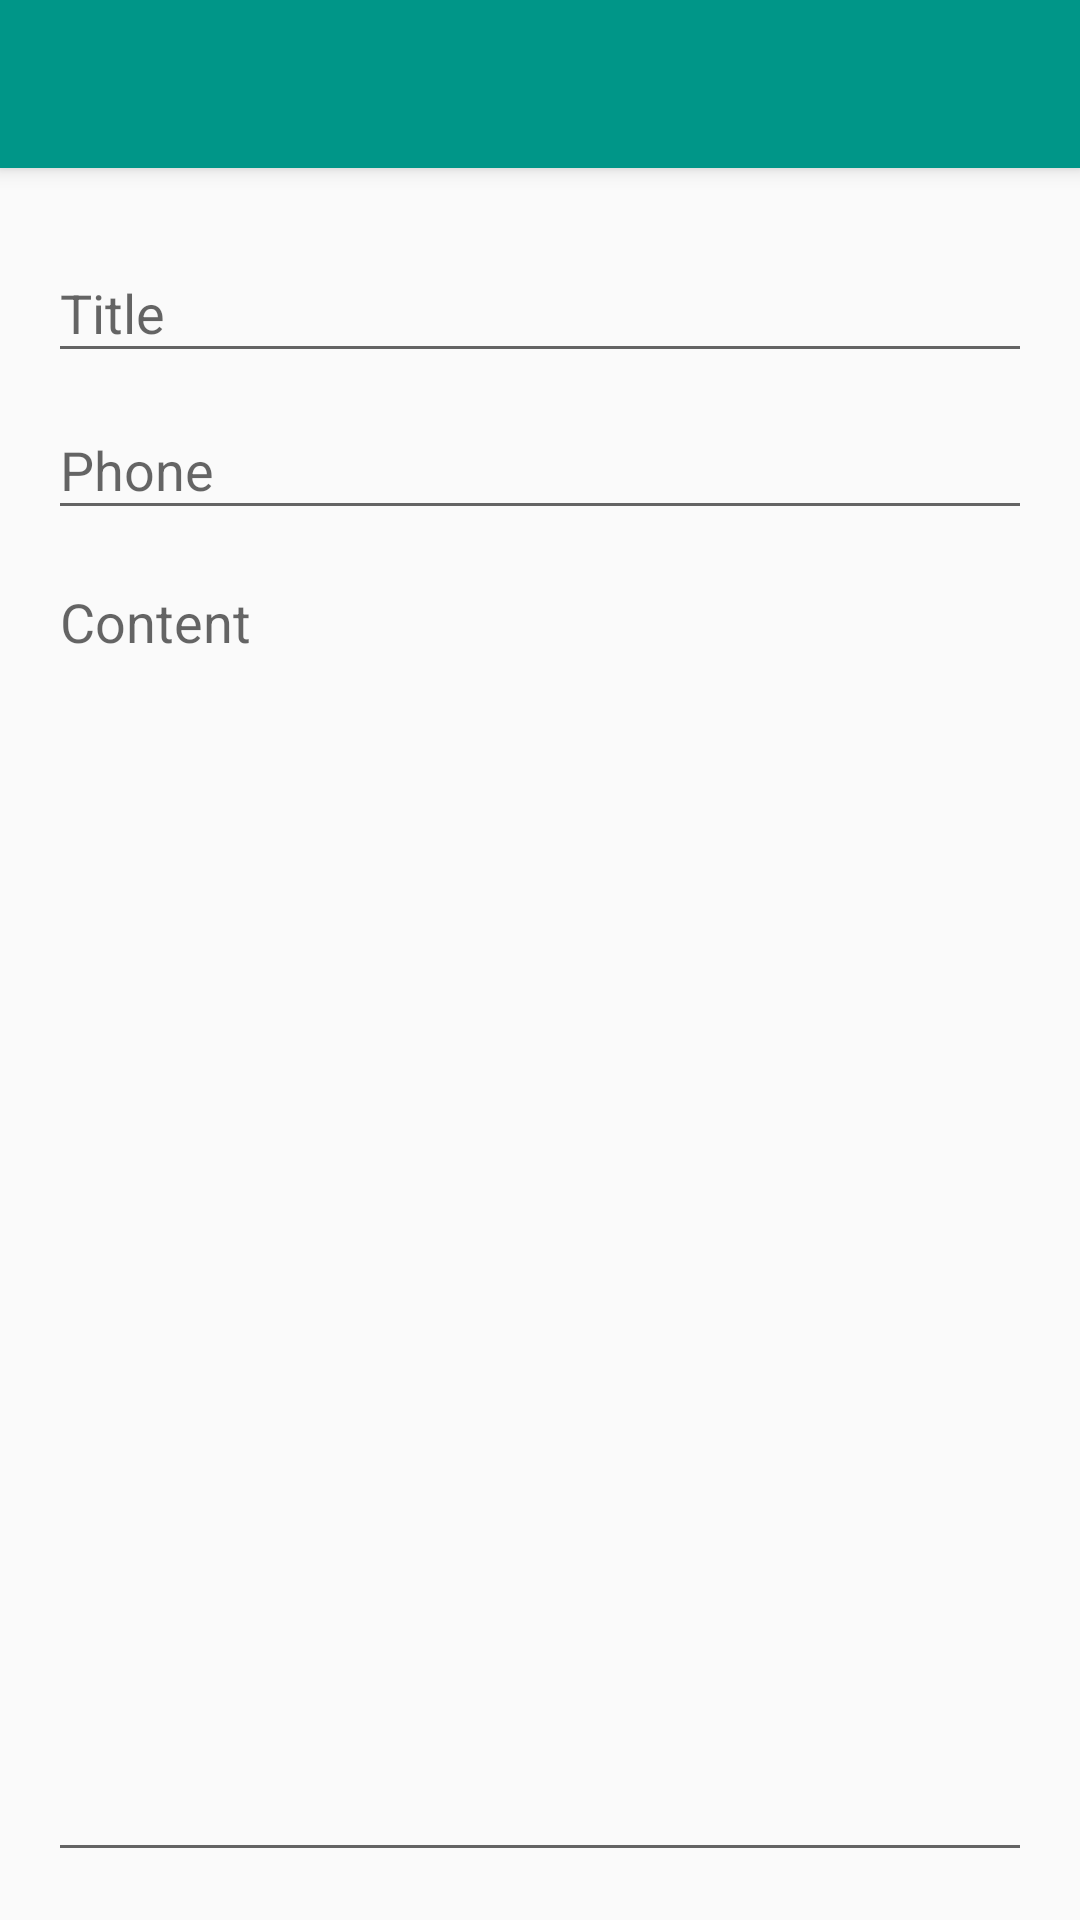

Layout XML and referenced resources for this Android screen:
<!-- AndroidManifest.xml: application theme AppTheme.NoActionBar -->
<!-- res/layout/activity_event_add.xml -->
<?xml version="1.0" encoding="utf-8"?>

<android.support.design.widget.CoordinatorLayout xmlns:android="http://schemas.android.com/apk/res/android"
    xmlns:tools="http://schemas.android.com/tools"
    android:id="@+id/activity_event_add"
    android:layout_width="match_parent"
    android:layout_height="match_parent"
    android:fitsSystemWindows="true"
    tools:context="me.stupideme.shucampus.view.EventAddActivity">

    <include layout="@layout/toolbar" />

    <LinearLayout
        android:layout_width="match_parent"
        android:layout_height="match_parent"
        android:layout_marginTop="?attr/actionBarSize"
        android:orientation="vertical"
        android:padding="16dp">

        <android.support.design.widget.TextInputLayout
            android:layout_width="match_parent"
            android:layout_height="wrap_content">

            <android.support.design.widget.TextInputEditText
                android:id="@+id/event_title"
                android:layout_width="match_parent"
                android:layout_height="wrap_content"
                android:hint="Title"
                android:lines="1"
                android:maxLines="2" />
        </android.support.design.widget.TextInputLayout>

        <android.support.design.widget.TextInputLayout
            android:layout_width="match_parent"
            android:layout_height="wrap_content">

            <android.support.design.widget.TextInputEditText
                android:id="@+id/event_phone"
                android:layout_width="match_parent"
                android:layout_height="wrap_content"
                android:hint="Phone"
                android:lines="1"
                android:maxLines="2" />
        </android.support.design.widget.TextInputLayout>

        <android.support.design.widget.TextInputLayout
            android:layout_width="match_parent"
            android:layout_height="match_parent">

            <android.support.design.widget.TextInputEditText
                android:id="@+id/event_content"
                android:layout_width="match_parent"
                android:layout_height="match_parent"
                android:gravity="start"
                android:hint="Content" />
        </android.support.design.widget.TextInputLayout>

    </LinearLayout>


</android.support.design.widget.CoordinatorLayout>
<!-- res/layout/toolbar.xml (included above) -->
<?xml version="1.0" encoding="utf-8"?>

<android.support.design.widget.AppBarLayout xmlns:android="http://schemas.android.com/apk/res/android"
    xmlns:app="http://schemas.android.com/apk/res-auto"
    android:layout_width="match_parent"
    android:layout_height="wrap_content"
    android:theme="@style/AppTheme.NoActionBar.AppBarOverlay">

    <android.support.v7.widget.Toolbar
        android:id="@+id/toolbar"
        android:layout_width="match_parent"
        android:layout_height="?attr/actionBarSize"
        android:background="?attr/colorPrimary"
        app:popupTheme="@style/AppTheme.NoActionBar.PopupOverlay" />

</android.support.design.widget.AppBarLayout>
<!-- resources referenced by this layout -->
<resources>
  <style name="AppTheme.NoActionBar.AppBarOverlay" parent="ThemeOverlay.AppCompat.Dark.ActionBar" />
  <style name="AppTheme.NoActionBar.PopupOverlay" parent="ThemeOverlay.AppCompat.Light" />
  <style name="AppTheme.NoActionBar" parent="AppTheme">
          <item name="windowActionBar">false</item>
          <item name="windowNoTitle">true</item>
      </style>
  <style name="AppTheme" parent="Theme.AppCompat.Light.DarkActionBar">
          
          <item name="colorPrimary">@color/colorPrimary2</item>
          <item name="colorPrimaryDark">@color/colorPrimaryDark2</item>
          <item name="colorAccent">@color/colorAccent</item>
      </style>
  <color name="colorPrimary2">#009688</color>
  <color name="colorPrimaryDark2">#00796B</color>
  <color name="colorAccent">#FF4081</color>
</resources>
